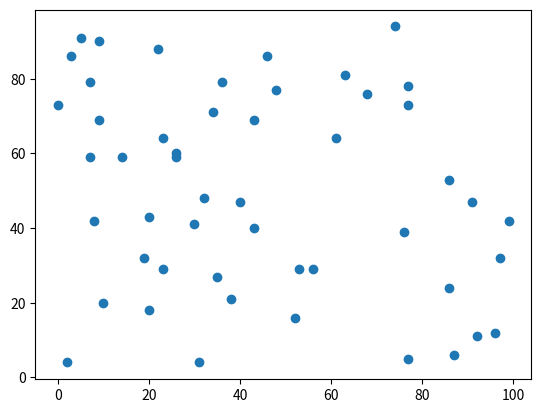

Write Python code to recreate this figure.
import matplotlib.pyplot as plt
import numpy as np

'''
def ex1():
    heights=[100,110,120,130,140,150,160,170,180,190]
    footsizes = [200, 205, 210, 220, 230, 240, 250, 260, 270, 280, 285]
    
    fig subplots = plt.subplots(1, 1)
    subplots.scatter(heights, footsizes)
    
    plt,xlabel('키(cm)')
    plt.ylabel('발크기(mm)')
    
    plt.show()
   
def ex2():
    heights = [100, 110, 120, 130, 140, 150, 160, 170, 180, 190]
    temps = [18,5, 17.5, 17 , 16, 16,2,15, 14, 13.7, 11.2, 10, ]

    fig, subplots = plt.subplots(1, 1)
    subplots.scatter(heights, temps)

    plt.xlabel('산의 높이(m)')
    plt.ylabel('온도(C)')

    plt.show()
'''

def ex3():
    fig, subplots = plt.subplots(1, 1)
    subplots.scatter(np.random.random_integers(0,100,50),
                     np.random.random_integers(0, 100, 50))

    plt.show()


if __name__ == '__main__':
    #ex1()
    #ex2()
    ex3()